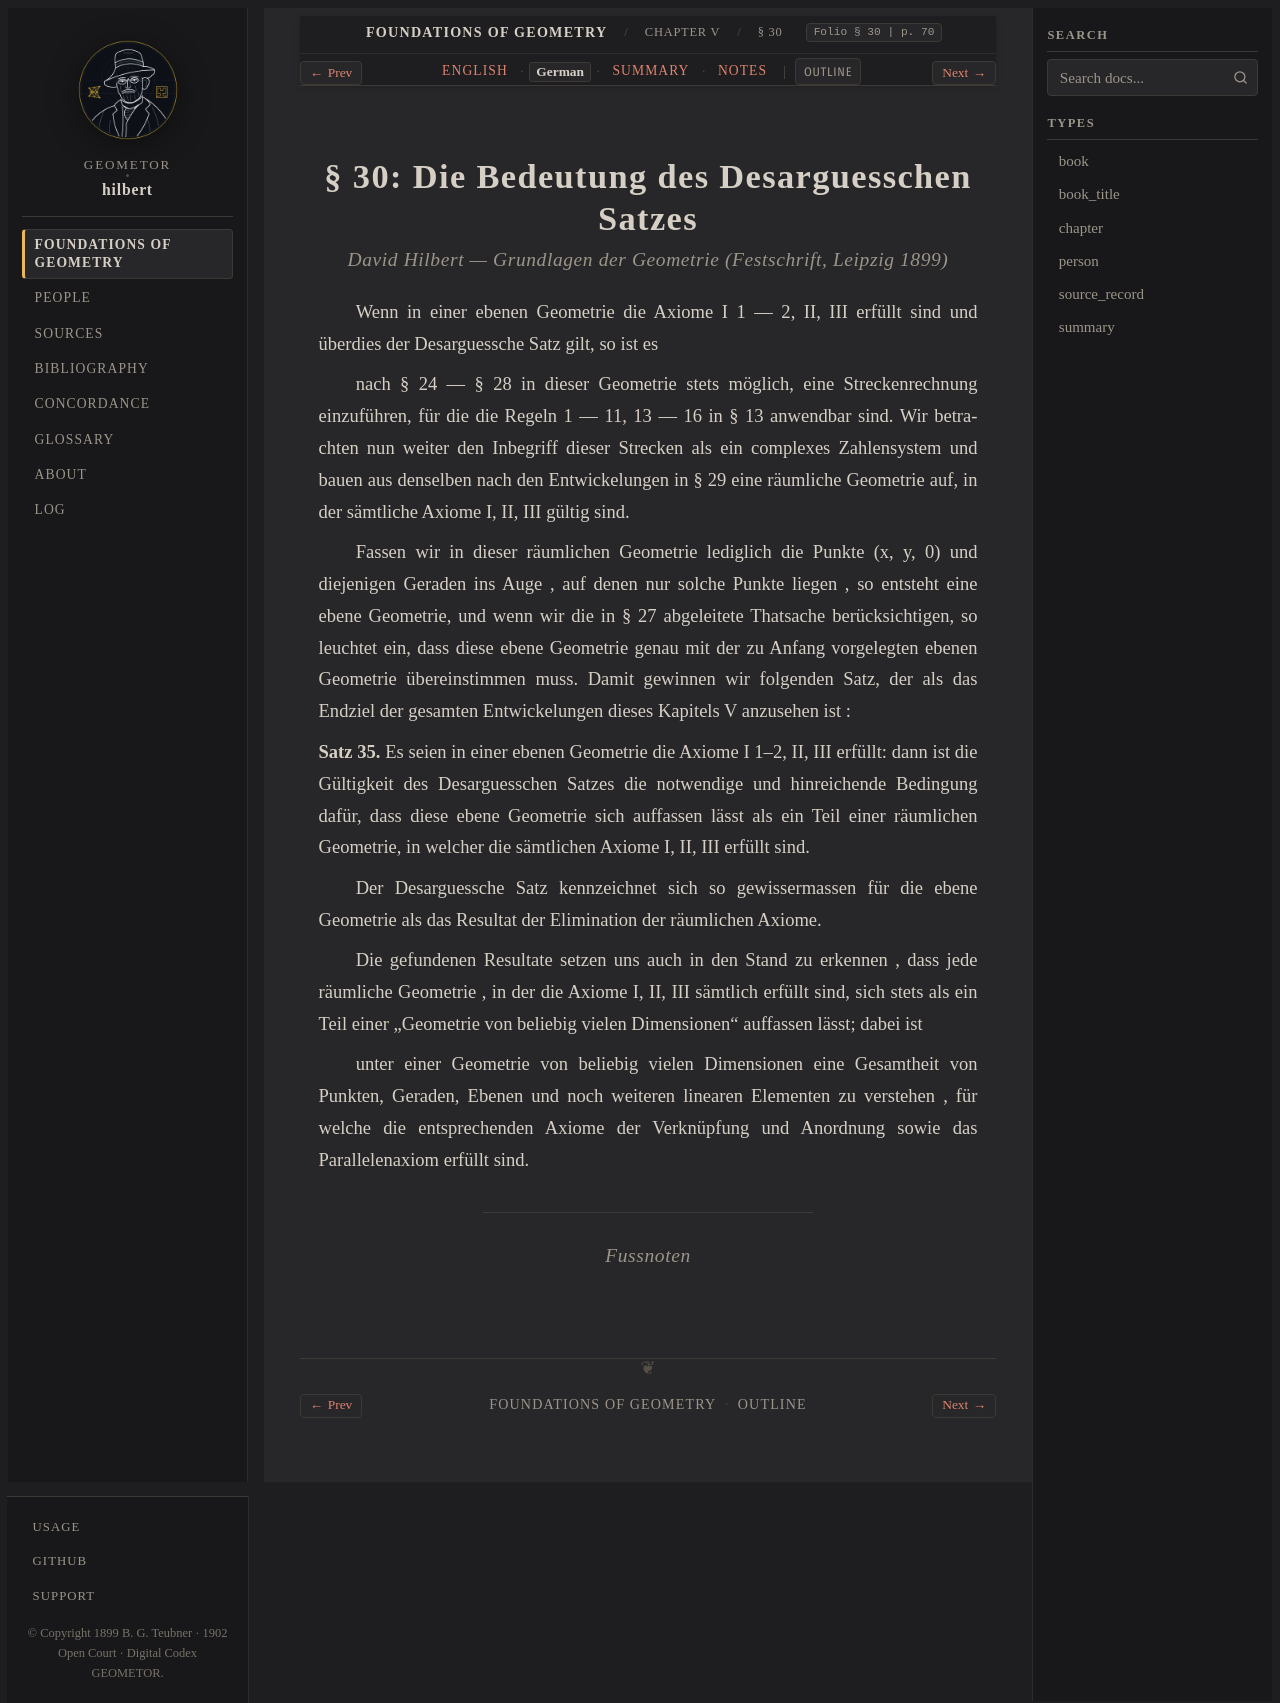

repository: geometor/hilbert · page: grundlagen/chapter_05/sec_30/de.html · generator: sphinx

:layout: book
:canonical_id: § 30
:breadcrumb_title: § 30
:order: 30
:folio: § 30
:tracks: English: index | German: de | Summary: summary | Notes: notes

.. _grundlagen-de-s30:

.. folio:: § 30
   :page: 70

§ 30: Die Bedeutung des Desarguesschen Satzes
=============================================

.. rubric:: David Hilbert — *Grundlagen der Geometrie* (Festschrift, Leipzig 1899)

Wenn in einer ebenen Geometrie die Axiome I 1 — 2, II, III erfüllt sind und überdies der Desarguessche Satz gilt, so ist es

nach § 24 — § 28 in dieser Geometrie stets möglich, eine Streckenrechnung einzuführen, für die die Regeln 1 — 11, 13 — 16 in § 13 anwendbar sind. Wir betrachten nun weiter den Inbegriff dieser Strecken als ein complexes Zahlensystem und bauen aus denselben nach den Entwickelungen in § 29 eine räumliche Geometrie auf, in der sämtliche Axiome I, II, III gültig sind.

Fassen wir in dieser räumlichen Geometrie lediglich die Punkte (x, y, 0) und diejenigen Geraden ins Auge , auf denen nur solche Punkte liegen , so entsteht eine ebene Geometrie, und wenn wir die in § 27 abgeleitete Thatsache berücksichtigen, so leuchtet ein, dass diese ebene Geometrie genau mit der zu Anfang vorgelegten ebenen Geometrie übereinstimmen muss. Damit gewinnen wir folgenden Satz, der als das Endziel der gesamten Entwickelungen dieses Kapitels V anzusehen ist :

.. _grundlagen-de-thm-35:

**Satz 35.** Es seien in einer ebenen Geometrie die Axiome I 1–2, II, III erfüllt: dann ist die Gültigkeit des Desarguesschen Satzes die notwendige und hinreichende Bedingung dafür, dass diese ebene Geometrie sich auffassen lässt als ein Teil einer räumlichen Geometrie, in welcher die sämtlichen Axiome I, II, III erfüllt sind.

Der Desarguessche Satz kennzeichnet sich so gewissermassen für die ebene Geometrie als das Resultat der Elimination der räumlichen Axiome.

Die gefundenen Resultate setzen uns auch in den Stand zu erkennen , dass jede räumliche Geometrie , in der die Axiome I, II, III sämtlich erfüllt sind, sich stets als ein Teil einer „Geometrie von beliebig vielen Dimensionen“ auffassen lässt; dabei ist

unter einer Geometrie von beliebig vielen Dimensionen eine Gesamtheit von Punkten, Geraden, Ebenen und noch weiteren linearen Elementen zu verstehen , für welche die entsprechenden Axiome der Verknüpfung und Anordnung sowie das Parallelenaxiom erfüllt sind.

----

.. rubric:: Fussnoten
